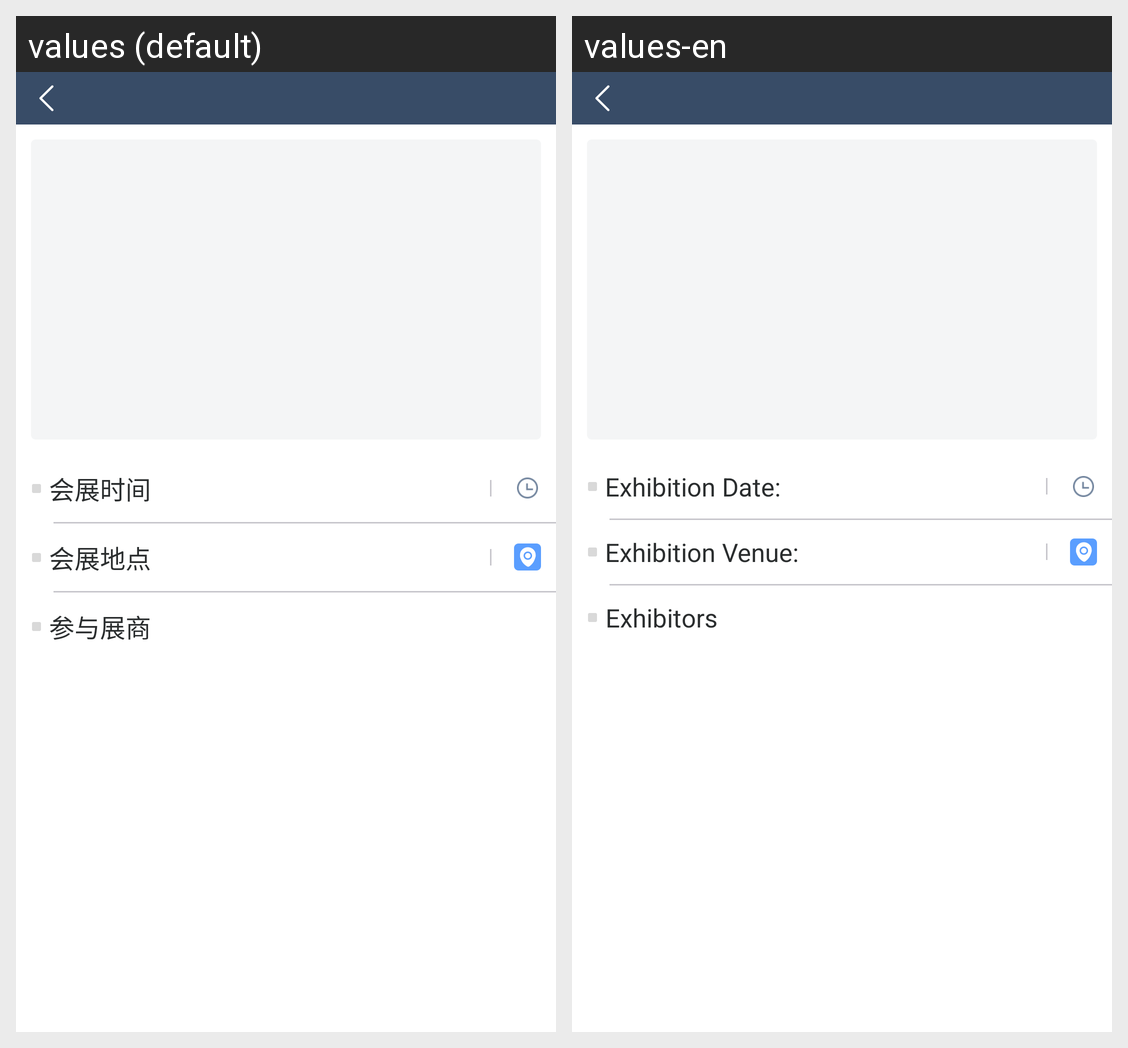

The same Android screen rendered under two of its app's locales, left to right. List the strings drawn on it with the default value and each locale's translation.
Android screen res/layout/activity_exhibitors.xml rendered under 2 locales, left to right: values (default), values-en. Device: Nexus 5 (rendered at 1080×1920; each locale shown at half size, 540×960, under a caption strip naming it); theme AppTheme.
Strings drawn on this screen, with the default value and each locale's value (text and hints the layout hard-codes, and strings that could not be matched under every locale, appear in the picture but are not listed):

convention_time
  values: 会展时间
  values-en: Exhibition Date:

convention_place
  values: 会展地点
  values-en: Exhibition Venue:

exhibitors
  values: 参与展商
  values-en: Exhibitors
